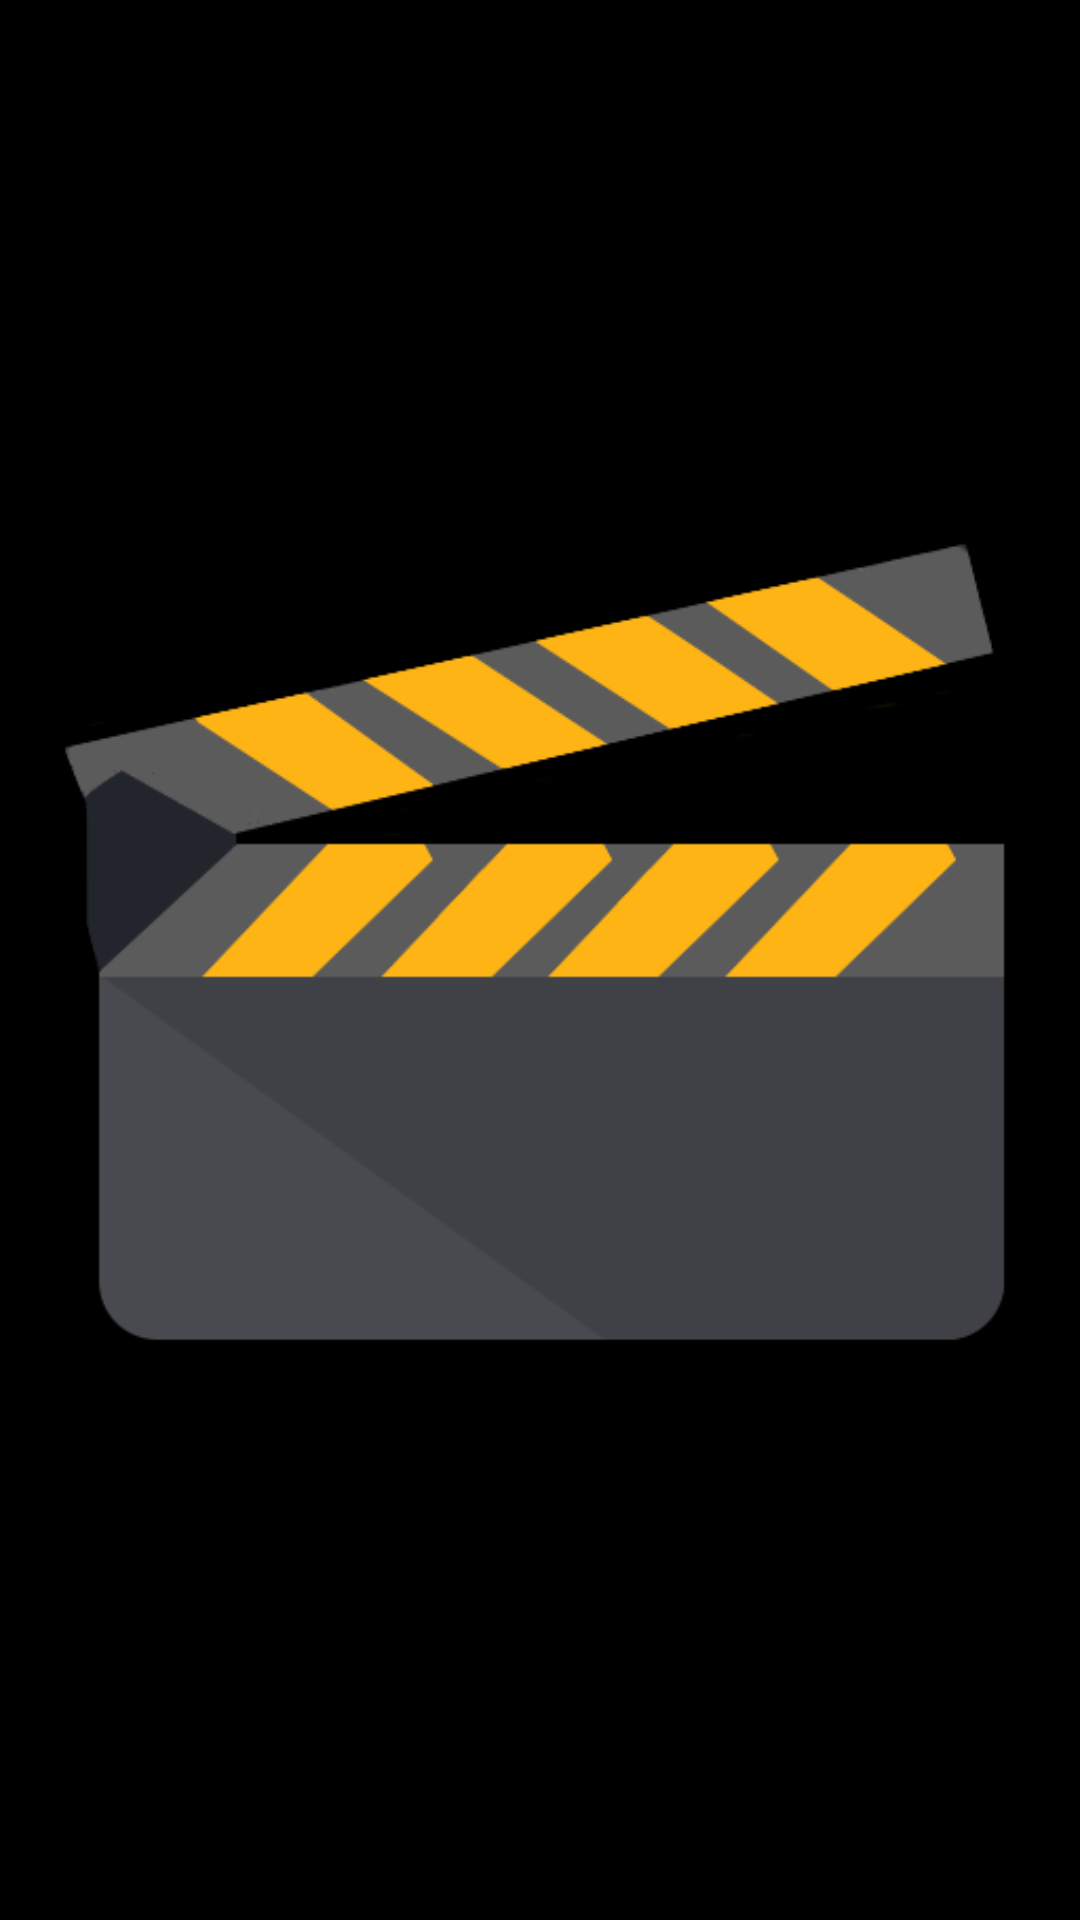

This screen was rendered from an Android layout file. Write that file and the resources it references.
<!-- AndroidManifest.xml: application theme AppTheme -->
<!-- res/layout/activity_main.xml -->
<?xml version="1.0" encoding="utf-8"?>
<android.support.constraint.ConstraintLayout
	xmlns:android="http://schemas.android.com/apk/res/android"
	xmlns:app="http://schemas.android.com/apk/res-auto"
	xmlns:tools="http://schemas.android.com/tools"
	android:layout_width="match_parent"
	android:layout_height="match_parent"
	android:background="@color/colorPrimary"
	tools:context=".MainActivity">

	<ImageView
		android:layout_width="wrap_content"
		android:layout_height="wrap_content"
		android:src="@drawable/logoo"
		app:layout_constraintBottom_toBottomOf="parent"
		app:layout_constraintLeft_toLeftOf="parent"
		app:layout_constraintRight_toRightOf="parent"
		app:layout_constraintTop_toTopOf="parent"/>

</android.support.constraint.ConstraintLayout>
<!-- resources referenced by this layout -->
<resources>
  <color name="colorPrimary">@android:color/black</color>
  <!-- drawable logoo: png bitmap (drawable-v24, 19331 bytes) -->
  <style name="AppTheme" parent="Theme.AppCompat.Light.DarkActionBar">
  		
  		<item name="colorPrimary">@color/colorPrimary</item>
  		<item name="colorPrimaryDark">@color/colorPrimaryDark</item>
  		<item name="colorAccent">@color/colorAccent</item>
  	</style>
  <color name="colorPrimaryDark">#303F9F</color>
  <color name="colorAccent">#FF4081</color>
</resources>
